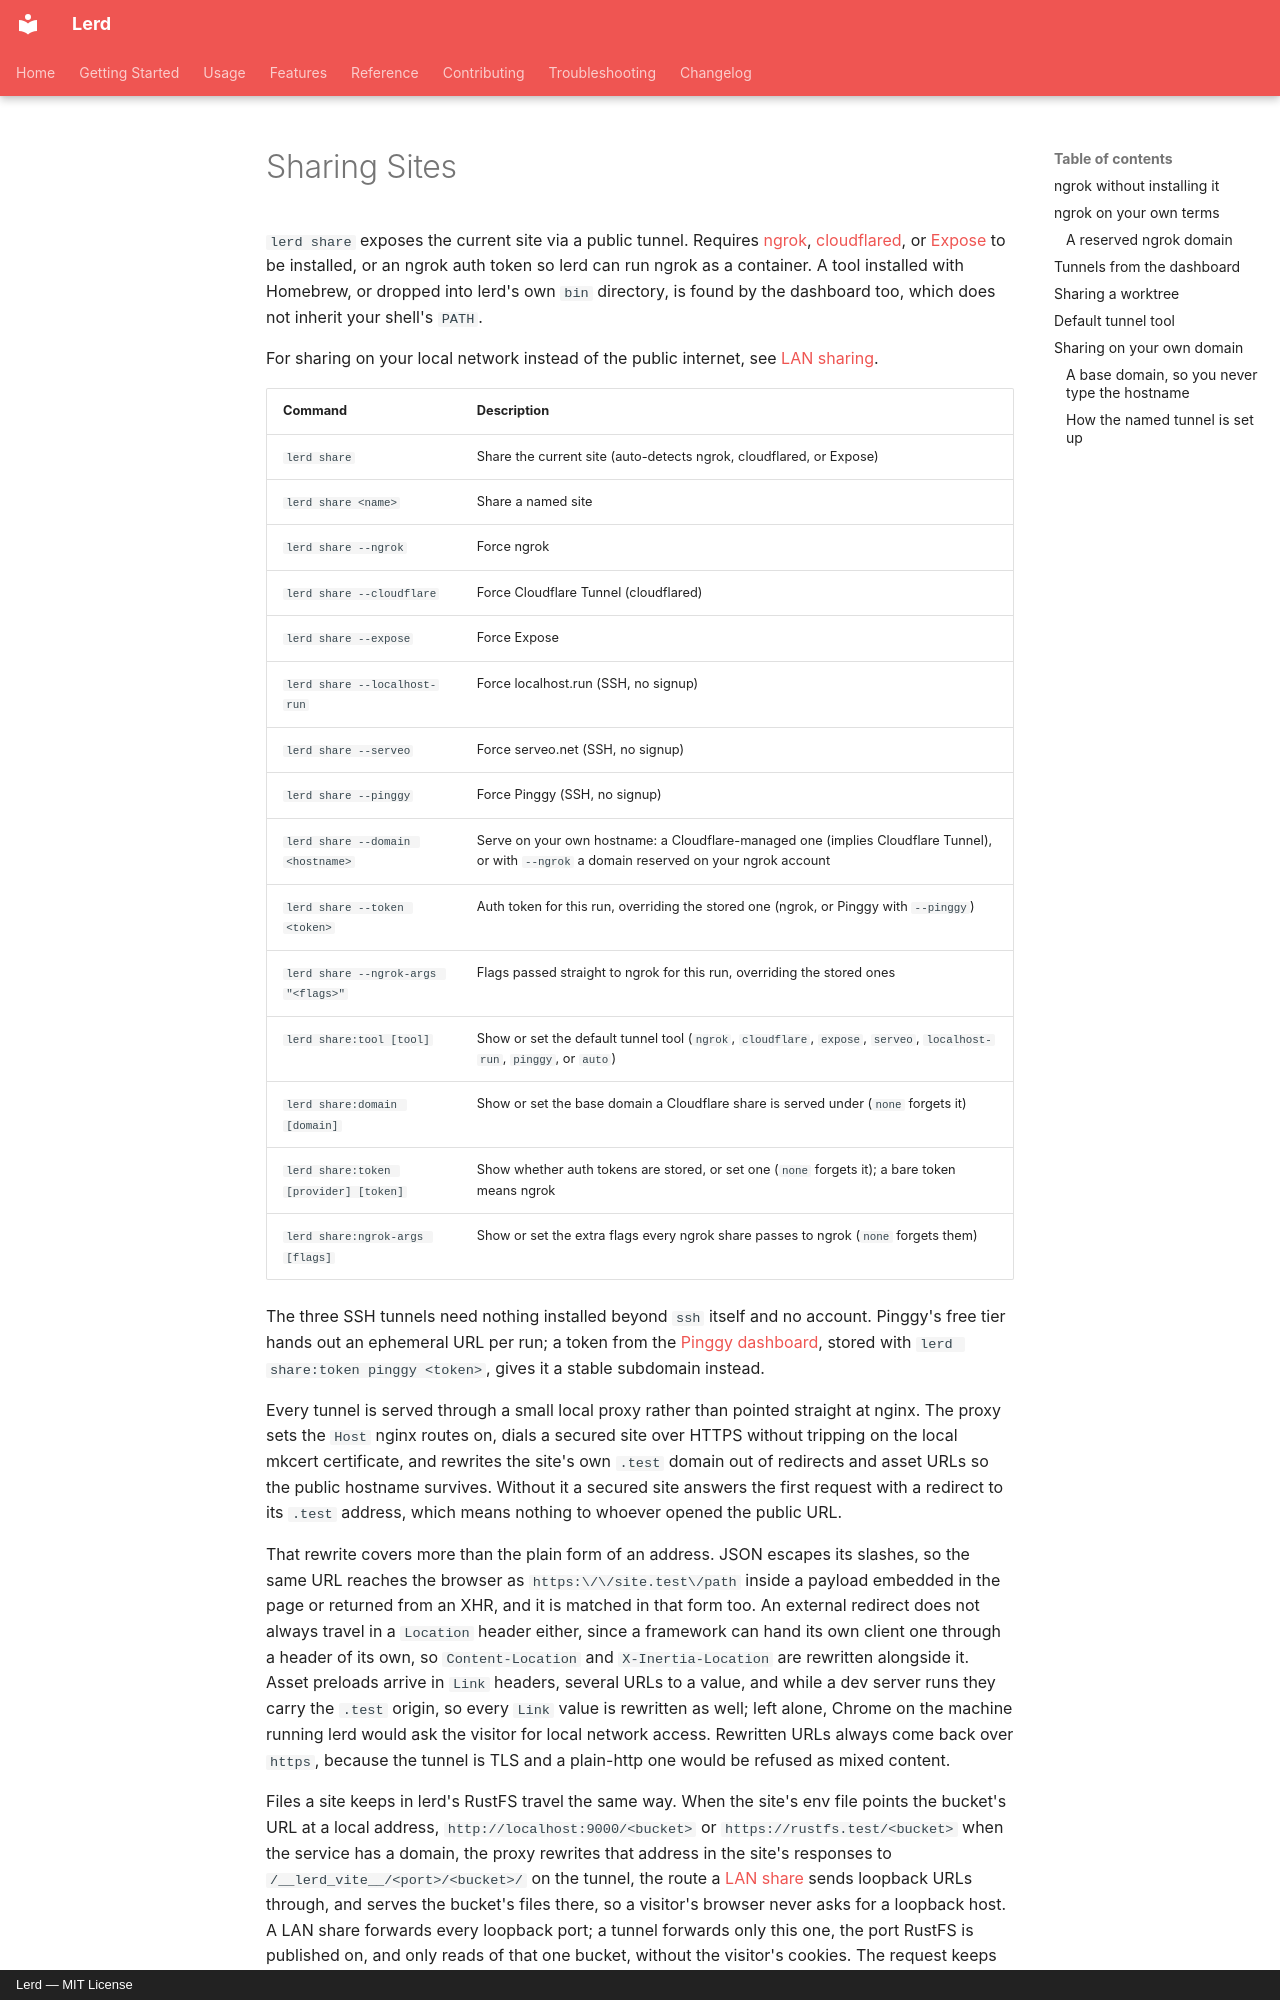

repository: lerd-env/lerd · page: usage/sharing/index.html · generator: mkdocs · copyright: Lerd — MIT License

# Sharing Sites

`lerd share` exposes the current site via a public tunnel. Requires [ngrok](https://ngrok.com/download), [cloudflared](https://developers.cloudflare.com/cloudflare-one/connections/connect-networks/downloads/), or [Expose](https://expose.dev) to be installed, or an ngrok auth token so lerd can run ngrok as a container. A tool installed with Homebrew, or dropped into lerd's own `bin` directory, is found by the dashboard too, which does not inherit your shell's `PATH`.

For sharing on your local network instead of the public internet, see [LAN sharing](lan-sharing.md).

| Command | Description |
|---|---|
| `lerd share` | Share the current site (auto-detects ngrok, cloudflared, or Expose) |
| `lerd share <name>` | Share a named site |
| `lerd share --ngrok` | Force ngrok |
| `lerd share --cloudflare` | Force Cloudflare Tunnel (cloudflared) |
| `lerd share --expose` | Force Expose |
| `lerd share --localhost-run` | Force localhost.run (SSH, no signup) |
| `lerd share --serveo` | Force serveo.net (SSH, no signup) |
| `lerd share --pinggy` | Force Pinggy (SSH, no signup) |
| `lerd share --domain <hostname>` | Serve on your own hostname: a Cloudflare-managed one (implies Cloudflare Tunnel), or with `--ngrok` a domain reserved on your ngrok account |
| `lerd share --token <token>` | Auth token for this run, overriding the stored one (ngrok, or Pinggy with `--pinggy`) |
| `lerd share --ngrok-args "<flags>"` | Flags passed straight to ngrok for this run, overriding the stored ones |
| `lerd share:tool [tool]` | Show or set the default tunnel tool (`ngrok`, `cloudflare`, `expose`, `serveo`, `localhost-run`, `pinggy`, or `auto`) |
| `lerd share:domain [domain]` | Show or set the base domain a Cloudflare share is served under (`none` forgets it) |
| `lerd share:token [provider] [token]` | Show whether auth tokens are stored, or set one (`none` forgets it); a bare token means ngrok |
| `lerd share:ngrok-args [flags]` | Show or set the extra flags every ngrok share passes to ngrok (`none` forgets them) |

The three SSH tunnels need nothing installed beyond `ssh` itself and no account. Pinggy's free tier hands out an ephemeral URL per run; a token from the [Pinggy dashboard](https://dashboard.pinggy.io), stored with `lerd share:token pinggy <token>`, gives it a stable subdomain instead.

Every tunnel is served through a small local proxy rather than pointed straight at nginx. The proxy sets the `Host` nginx routes on, dials a secured site over HTTPS without tripping on the local mkcert certificate, and rewrites the site's own `.test` domain out of redirects and asset URLs so the public hostname survives. Without it a secured site answers the first request with a redirect to its `.test` address, which means nothing to whoever opened the public URL.

That rewrite covers more than the plain form of an address. JSON escapes its slashes, so the same URL reaches the browser as `https:\/\/site.test\/path` inside a payload embedded in the page or returned from an XHR, and it is matched in that form too. An external redirect does not always travel in a `Location` header either, since a framework can hand its own client one through a header of its own, so `Content-Location` and `X-Inertia-Location` are rewritten alongside it. Asset preloads arrive in `Link` headers, several URLs to a value, and while a dev server runs they carry the `.test` origin, so every `Link` value is rewritten as well; left alone, Chrome on the machine running lerd would ask the visitor for local network access. Rewritten URLs always come back over `https`, because the tunnel is TLS and a plain-http one would be refused as mixed content.
